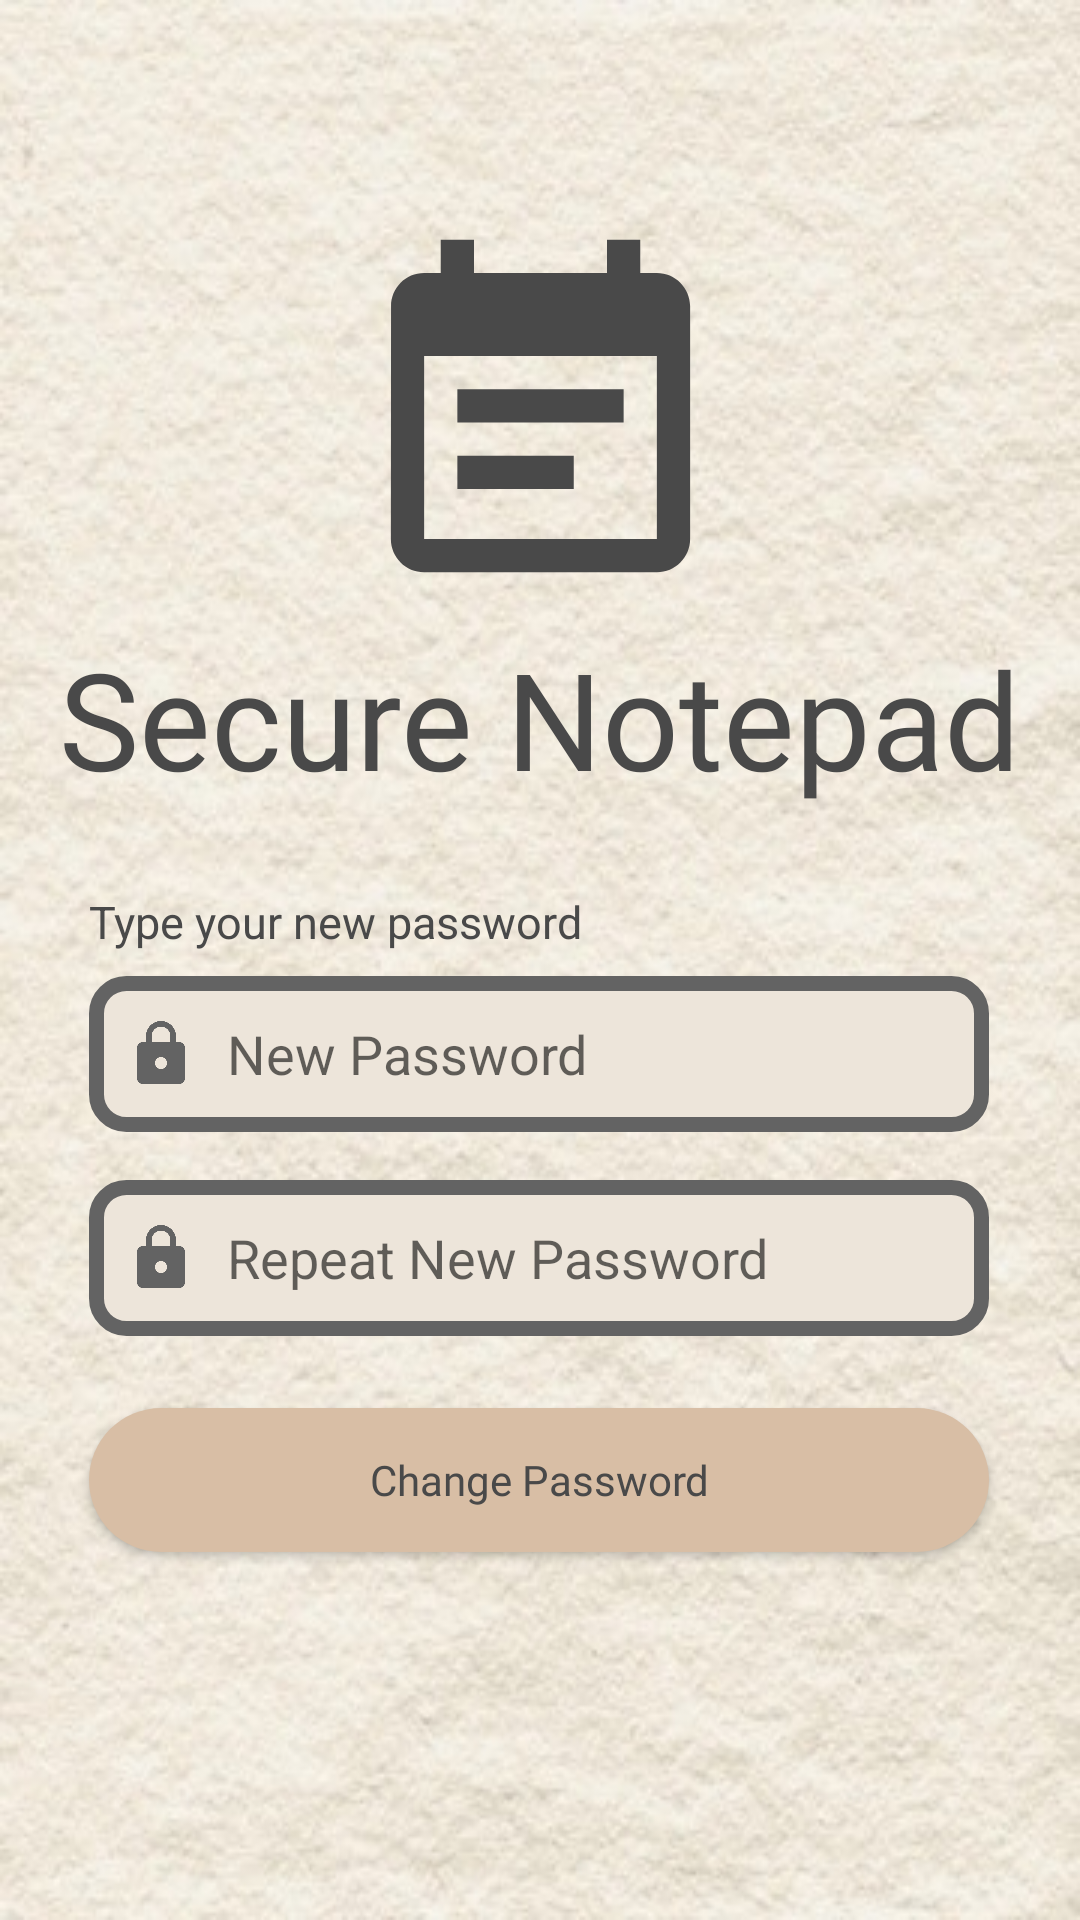

Produce the Android XML layout that renders to this screen, including the resource entries it uses.
<!-- AndroidManifest.xml: application theme Theme.SecuredNotepad -->
<!-- res/layout/activity_change_password.xml -->
<?xml version="1.0" encoding="utf-8"?>
<androidx.constraintlayout.widget.ConstraintLayout xmlns:android="http://schemas.android.com/apk/res/android"
    xmlns:app="http://schemas.android.com/apk/res-auto"
    xmlns:tools="http://schemas.android.com/tools"
    android:layout_width="match_parent"
    android:layout_height="match_parent"
    android:background="@drawable/background"
    tools:context=".ChangePassword">

    <ImageView
        android:id="@+id/notepadImg"
        android:layout_width="133dp"
        android:layout_height="137dp"
        android:importantForAccessibility="no"
        app:layout_constraintBottom_toBottomOf="parent"
        app:layout_constraintEnd_toEndOf="parent"
        app:layout_constraintStart_toStartOf="parent"
        app:layout_constraintTop_toTopOf="parent"
        app:layout_constraintVertical_bias="0.144"
        app:srcCompat="@drawable/notepad_icon" />

    <TextView
        android:id="@+id/loginTitle"
        android:layout_width="wrap_content"
        android:layout_height="wrap_content"
        android:fontFamily="@font/title_font"
        android:gravity="center"
        android:text="@string/SecureNotepad"
        android:textColor="#494949"
        android:textSize="45sp"
        app:layout_constraintEnd_toEndOf="parent"
        app:layout_constraintHorizontal_bias="0.496"
        app:layout_constraintStart_toStartOf="parent"
        app:layout_constraintTop_toBottomOf="@+id/notepadImg" />

    <TextView
        android:id="@+id/informationText"
        android:layout_width="wrap_content"
        android:layout_height="wrap_content"
        android:layout_marginBottom="8dp"
        android:text="@string/ChangePass"
        android:textColor="#494949"
        android:textSize="15sp"
        app:layout_constraintBottom_toTopOf="@+id/passwordTextRegister"
        app:layout_constraintEnd_toEndOf="@+id/passwordTextRegister"
        app:layout_constraintHorizontal_bias="0.0"
        app:layout_constraintStart_toStartOf="@+id/passwordTextRegister"
        app:layout_constraintTop_toBottomOf="@+id/loginTitle"
        app:layout_constraintVertical_bias="1.0" />

    <EditText
        android:id="@+id/passwordTextRegister"
        android:layout_width="300dp"
        android:layout_height="52dp"
        android:layout_marginTop="116dp"
        android:autofillHints=""
        android:background="@drawable/custom_input"
        android:drawableStart="@drawable/custom_password_icon"
        android:drawablePadding="10dp"
        android:ems="10"
        android:hint="@string/NewPassword"
        android:inputType="textPassword"
        android:paddingStart="12dp"
        android:paddingEnd="12dp"
        android:singleLine="true"
        android:textColor="@color/black"
        app:layout_constraintEnd_toEndOf="parent"
        app:layout_constraintHorizontal_bias="0.495"
        app:layout_constraintStart_toStartOf="parent"
        app:layout_constraintTop_toBottomOf="@+id/notepadImg" />

    <EditText
        android:id="@+id/passTextRegisterRepeat"
        android:layout_width="300dp"
        android:layout_height="52dp"
        android:layout_marginTop="16dp"
        android:autofillHints=""
        android:background="@drawable/custom_input"
        android:drawableStart="@drawable/custom_password_icon"
        android:drawablePadding="10dp"
        android:ems="10"
        android:hint="@string/RepeatPassword"
        android:inputType="textPassword"
        android:paddingStart="12dp"
        android:paddingEnd="12dp"
        android:singleLine="true"
        android:textColor="@color/black"
        app:layout_constraintBottom_toBottomOf="parent"
        app:layout_constraintEnd_toEndOf="@+id/passwordTextRegister"
        app:layout_constraintHorizontal_bias="0.0"
        app:layout_constraintStart_toStartOf="@+id/passwordTextRegister"
        app:layout_constraintTop_toBottomOf="@+id/passwordTextRegister"
        app:layout_constraintVertical_bias="0.0" />

    <Button
        android:id="@+id/buttonChangePassword"
        android:layout_width="0dp"
        android:layout_height="48dp"
        android:layout_marginTop="24dp"
        android:background="@drawable/custom_button"
        android:fontFamily="@font/title_font"
        android:text="@string/ChangePassword"
        android:textAllCaps="false"
        android:textColor="#494949"
        android:visibility="visible"
        app:layout_constraintBottom_toBottomOf="parent"
        app:layout_constraintEnd_toEndOf="@+id/passTextRegisterRepeat"
        app:layout_constraintHorizontal_bias="0.0"
        app:layout_constraintStart_toStartOf="@+id/passTextRegisterRepeat"
        app:layout_constraintTop_toBottomOf="@+id/passTextRegisterRepeat"
        app:layout_constraintVertical_bias="0.0" />

</androidx.constraintlayout.widget.ConstraintLayout>
<!-- resources referenced by this layout -->
<resources>
  <!-- drawable background: jpg bitmap (drawable, 45220 bytes) -->
  <!-- drawable custom_button (drawable) -->
  <?xml version="1.0" encoding="utf-8"?>
  <shape xmlns:android="http://schemas.android.com/apk/res/android" android:shape="rectangle">
      <solid android:color="#D8BEA5" />
      <corners android:radius="35dp"/>
  </shape>
  <!-- drawable custom_input (drawable) -->
  <?xml version="1.0" encoding="utf-8"?>
  <selector xmlns:android="http://schemas.android.com/apk/res/android">
      <item android:state_enabled="true" android:state_focused="true">
          <shape android:shape="rectangle">
              <solid android:color="#EDE5DA"/>
              <corners android:radius="10dp"/>
              <stroke android:color="@android:color/darker_gray" android:width="5dp"/>
          </shape>
      </item>
  
      <item android:state_enabled="true" >
          <shape android:shape="rectangle">
              <solid android:color="#EDE5DA"/>
              <corners android:radius="10dp"/>
              <stroke android:color="#636363" android:width="5dp"/>
          </shape>
      </item>
  </selector>
  <!-- drawable custom_password_icon (drawable) -->
  <?xml version="1.0" encoding="utf-8"?>
  <selector xmlns:android="http://schemas.android.com/apk/res/android">
      <item android:state_focused="true"
          android:drawable="@drawable/password_icon_selected"/>
  
      <item android:state_focused="false"
          android:drawable="@drawable/password_icon"/>
  </selector>
  <!-- drawable notepad_icon (drawable) -->
  <vector android:autoMirrored="true" android:height="24dp"
      android:viewportHeight="24"
      android:viewportWidth="24" android:width="24dp" xmlns:android="http://schemas.android.com/apk/res/android">
      <path android:fillColor="#494949" android:pathData="M17,10L7,10v2h10v-2zM19,3h-1L18,1h-2v2L8,3L8,1L6,1v2L5,3c-1.11,0 -1.99,0.9 -1.99,2L3,19c0,1.1 0.89,2 2,2h14c1.1,0 2,-0.9 2,-2L21,5c0,-1.1 -0.9,-2 -2,-2zM19,19L5,19L5,8h14v11zM14,14L7,14v2h7v-2z"/>
  </vector>
  <string name="ChangePass">Type your new password</string>
  <string name="ChangePassword">Change Password</string>
  <string name="NewPassword">New Password</string>
  <string name="RepeatPassword">Repeat New Password</string>
  <string name="SecureNotepad">Secure Notepad</string>
  <style name="Theme.SecuredNotepad" parent="Base.Theme.SecuredNotepad" />
  <!-- drawable password_icon_selected (drawable) -->
  <vector android:height="24dp"
      android:viewportHeight="24"
      android:viewportWidth="24"
      android:width="24dp"
      xmlns:android="http://schemas.android.com/apk/res/android">
      <path android:fillColor="#919191"
          android:pathData="M18,8h-1L17,6c0,-2.76 -2.24,-5 -5,-5S7,3.24 7,6v2L6,8c-1.1,0 -2,0.9 -2,2v10c0,1.1 0.9,2 2,2h12c1.1,0 2,-0.9 2,-2L20,10c0,-1.1 -0.9,-2 -2,-2zM12,17c-1.1,0 -2,-0.9 -2,-2s0.9,-2 2,-2 2,0.9 2,2 -0.9,2 -2,2zM15.1,8L8.9,8L8.9,6c0,-1.71 1.39,-3.1 3.1,-3.1 1.71,0 3.1,1.39 3.1,3.1v2z"/>
  </vector>
  <!-- drawable password_icon (drawable) -->
  <vector android:height="24dp"
      android:viewportHeight="24"
      android:viewportWidth="24"
      android:width="24dp"
      xmlns:android="http://schemas.android.com/apk/res/android">
      <path android:fillColor="#636363"
          android:pathData="M18,8h-1L17,6c0,-2.76 -2.24,-5 -5,-5S7,3.24 7,6v2L6,8c-1.1,0 -2,0.9 -2,2v10c0,1.1 0.9,2 2,2h12c1.1,0 2,-0.9 2,-2L20,10c0,-1.1 -0.9,-2 -2,-2zM12,17c-1.1,0 -2,-0.9 -2,-2s0.9,-2 2,-2 2,0.9 2,2 -0.9,2 -2,2zM15.1,8L8.9,8L8.9,6c0,-1.71 1.39,-3.1 3.1,-3.1 1.71,0 3.1,1.39 3.1,3.1v2z"/>
  </vector>
  <style name="Base.Theme.SecuredNotepad" parent="Theme.AppCompat.Light.NoActionBar">
          
          
      </style>
  <!-- not gathered from this repository: default colours our renderer supplied (Android Studio template values) -->
  <color name="black">#FF000000</color>
</resources>
